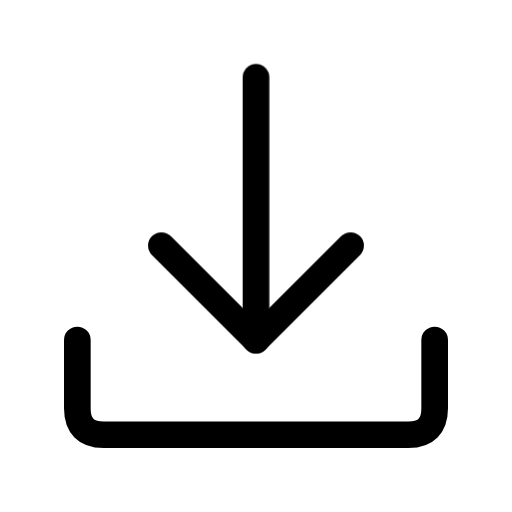
t = 0.00 s
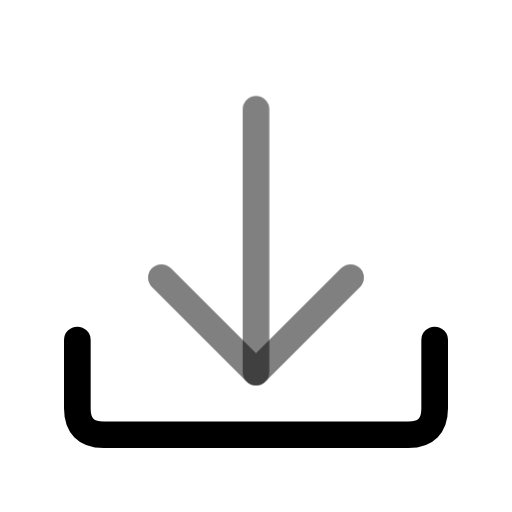
t = 0.32 s
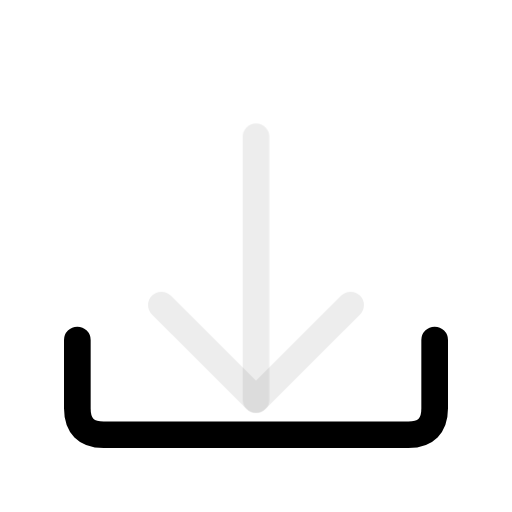
t = 0.48 s
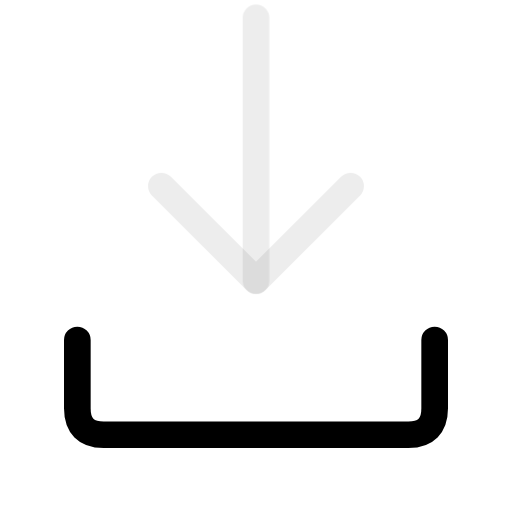
t = 0.81 s
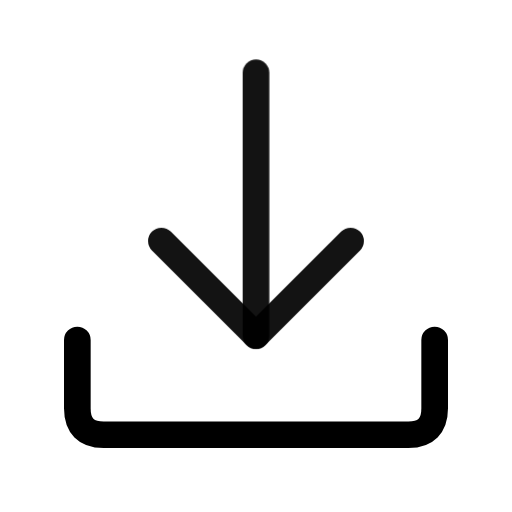
t = 1.12 s
t = 1.36 s: frame unchanged from t = 0.00 s, image omitted

The animated SVG that drew these frames (rendered in a browser with its animation timeline set to each time). Animation: 1 CSS @keyframes rule; one cycle of 1.60 s, repeats indefinitely.

<svg xmlns="http://www.w3.org/2000/svg" width="24" height="24" fill="none" viewBox="0 0 24 24" class="fa-download"><style>.fa-download-0,.fa-download-1{animation:fa-download-m0 1.6s cubic-bezier(.65,0,.35,1) infinite}@keyframes fa-download-m0{40%{transform:translate(0px,3px);opacity:0}41%{transform:translate(0px,-3px);opacity:0}80%,100%{transform:none;opacity:1}}@media (prefers-reduced-motion:reduce){.fa-download *{animation:none!important}}</style><g class="fa-download-0"><path pathLength="1" stroke="currentColor" stroke-linecap="round" stroke-linejoin="round" stroke-width="1.25" d="M140 1379.62V1391.94" transform="translate(-128 -1376)"/></g><g class="fa-download-1"><path pathLength="1" stroke="currentColor" stroke-linecap="round" stroke-linejoin="round" stroke-width="1.25" d="M135.566 1387.51L140 1391.94L144.434 1387.51" transform="translate(-128 -1376)"/></g><g class="fa-download-2"><path pathLength="1" stroke="currentColor" stroke-linecap="round" stroke-linejoin="round" stroke-width="1.25" d="M131.625 1391.94V1395.14C131.625 1395.96 132.036 1396.38 132.857 1396.38H147.143C147.964 1396.38 148.375 1395.96 148.375 1395.14V1391.94" transform="translate(-128 -1376)"/></g></svg>
